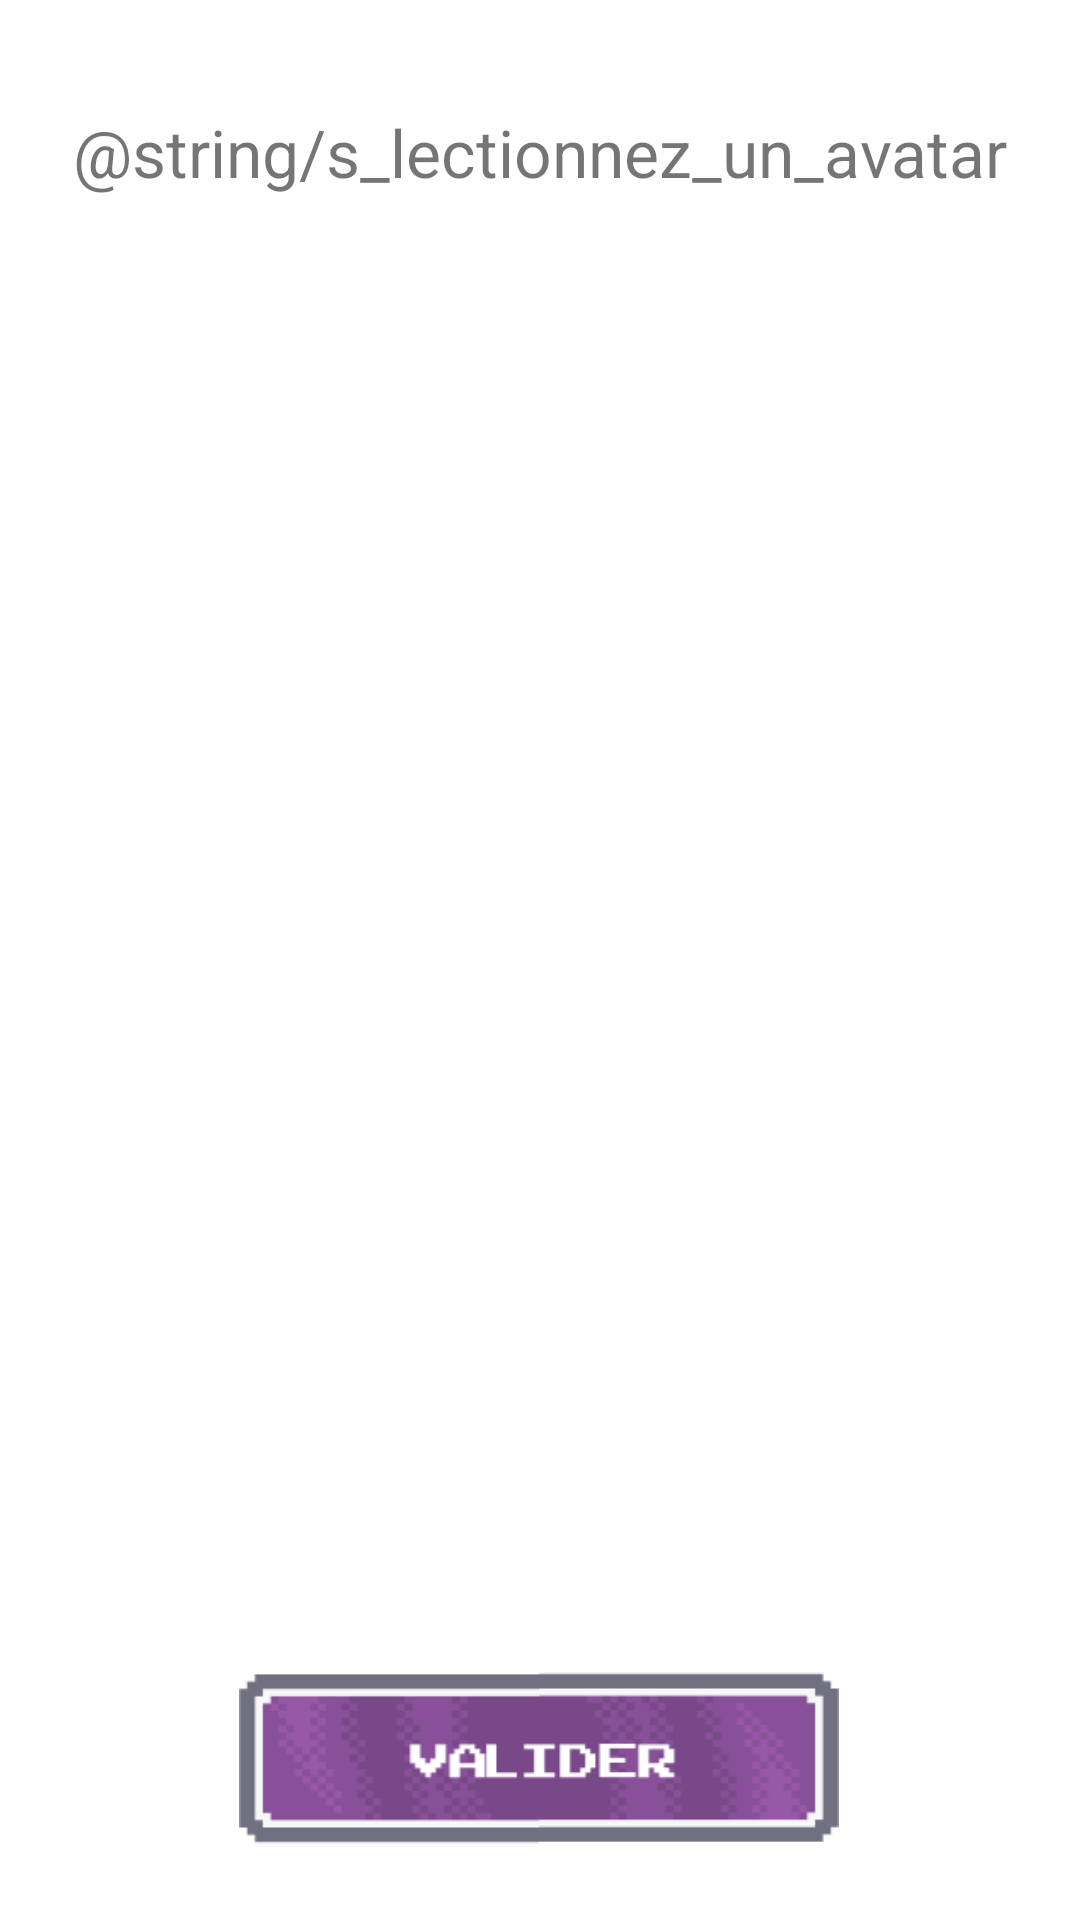

This screen was rendered from an Android layout file. Write that file and the resources it references.
<!-- AndroidManifest.xml: application theme Theme.PokeForge -->
<!-- res/layout/change_sprite_dialog.xml -->
<?xml version="1.0" encoding="utf-8"?>
<androidx.constraintlayout.widget.ConstraintLayout xmlns:android="http://schemas.android.com/apk/res/android"
    xmlns:app="http://schemas.android.com/apk/res-auto"
    xmlns:tools="http://schemas.android.com/tools"
    android:layout_width="match_parent"
    android:layout_height="match_parent">

    <ImageButton
        android:id="@+id/validate_button"
        android:layout_width="200dp"
        android:layout_height="60dp"
        android:layout_marginBottom="24dp"
        android:background="@drawable/btn_validate"
        android:contentDescription="@string/button_valider"
        android:text="@string/valider"
        app:layout_constraintBottom_toBottomOf="parent"
        app:layout_constraintEnd_toEndOf="parent"
        app:layout_constraintHorizontal_bias="0.498"
        app:layout_constraintStart_toStartOf="parent"
        tools:ignore="RedundantDescriptionCheck" />

    <TextView
        android:id="@+id/textView14"
        android:layout_width="wrap_content"
        android:layout_height="wrap_content"
        android:layout_marginTop="36dp"
        android:text="@string/s_lectionnez_un_avatar"
        android:textSize="22sp"
        app:layout_constraintEnd_toEndOf="parent"
        app:layout_constraintStart_toStartOf="parent"
        app:layout_constraintTop_toTopOf="parent" />

    <androidx.recyclerview.widget.RecyclerView
        android:id="@+id/recyclerView"
        android:layout_width="wrap_content"
        android:layout_height="546dp"
        android:layout_margin="24dp"
        app:layout_constraintBottom_toTopOf="@+id/validate_button"
        app:layout_constraintEnd_toEndOf="parent"
        app:layout_constraintStart_toStartOf="parent"
        app:layout_constraintTop_toBottomOf="@+id/textView14" />

</androidx.constraintlayout.widget.ConstraintLayout>
<!-- resources referenced by this layout -->
<resources>
  <!-- drawable btn_validate: png bitmap (drawable, 5214 bytes) -->
  <style name="Theme.PokeForge" parent="Theme.MaterialComponents.DayNight.DarkActionBar">
          
          <item name="colorPrimary">@color/purple_500</item>
          <item name="colorPrimaryVariant">@color/purple_700</item>
          <item name="colorOnPrimary">@color/white</item>
          
          <item name="colorSecondary">@color/teal_200</item>
          <item name="colorSecondaryVariant">@color/teal_700</item>
          <item name="colorOnSecondary">@color/black</item>
          
          <item name="android:statusBarColor">?attr/colorPrimaryVariant</item>
          
      </style>
  <color name="purple_500">#FF6200EE</color>
  <color name="purple_700">#FF3700B3</color>
  <color name="white">#FFFFFFFF</color>
  <color name="teal_200">#FF03DAC5</color>
  <color name="teal_700">#FF018786</color>
  <color name="black">#FF000000</color>
</resources>
